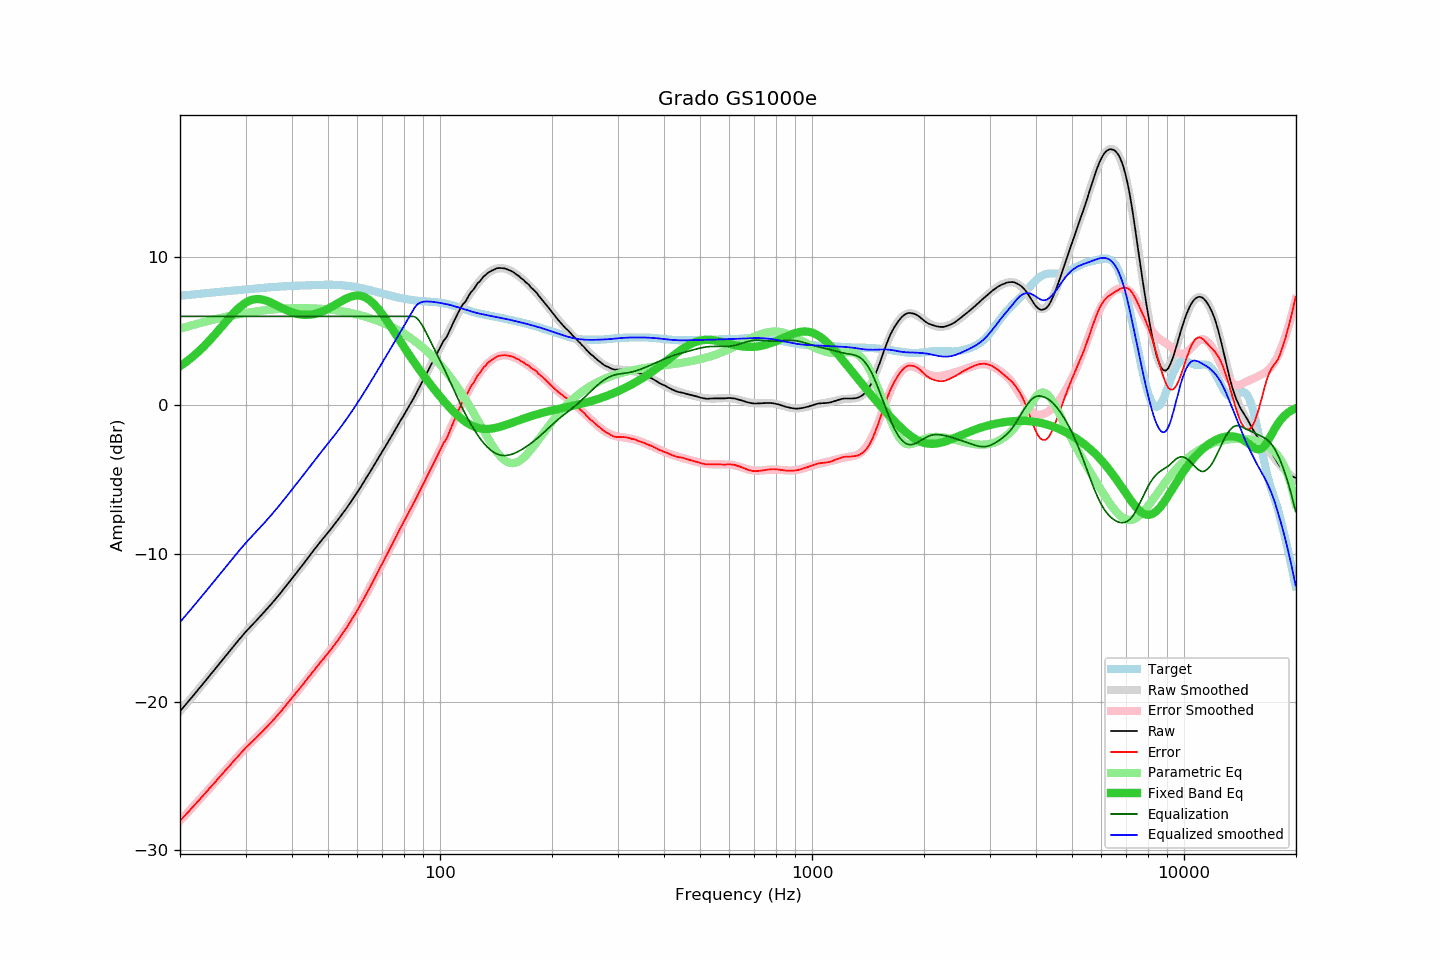

Source data for this figure (header and first rows):
frequency, raw, error, smoothed, error_smoothed, equalization, parametric_eq, equalized_raw, equalized_smoothed, target
20.00, -20.62, -28.01, -20.62, -28.01, 6.00, 2.64, -14.62, -14.62, 7.39
20.20, -20.49, -27.89, -20.49, -27.89, 6.00, 2.71, -14.49, -14.49, 7.40
20.40, -20.36, -27.78, -20.36, -27.78, 6.00, 2.79, -14.36, -14.36, 7.41
20.61, -20.24, -27.66, -20.24, -27.66, 6.00, 2.86, -14.24, -14.24, 7.42
20.81, -20.11, -27.54, -20.11, -27.54, 6.00, 2.95, -14.11, -14.11, 7.43
21.02, -19.99, -27.43, -19.98, -27.42, 6.00, 3.03, -13.99, -13.98, 7.44
21.23, -19.86, -27.31, -19.85, -27.31, 6.00, 3.11, -13.86, -13.85, 7.45
21.44, -19.72, -27.19, -19.72, -27.19, 6.00, 3.20, -13.72, -13.72, 7.46
21.66, -19.60, -27.07, -19.59, -27.07, 6.00, 3.29, -13.60, -13.59, 7.47
21.87, -19.46, -26.95, -19.47, -26.95, 6.00, 3.38, -13.46, -13.47, 7.49
22.09, -19.33, -26.83, -19.34, -26.83, 6.00, 3.48, -13.33, -13.34, 7.50
22.31, -19.20, -26.71, -19.21, -26.71, 6.00, 3.58, -13.20, -13.21, 7.51
22.54, -19.08, -26.60, -19.07, -26.59, 6.00, 3.68, -13.08, -13.07, 7.52
22.76, -18.95, -26.47, -18.94, -26.47, 6.00, 3.78, -12.95, -12.94, 7.53
22.99, -18.82, -26.36, -18.81, -26.35, 6.00, 3.89, -12.82, -12.81, 7.54
23.22, -18.68, -26.23, -18.68, -26.23, 6.00, 3.99, -12.68, -12.68, 7.55
23.45, -18.55, -26.11, -18.55, -26.11, 6.00, 4.10, -12.55, -12.55, 7.56
23.69, -18.42, -25.99, -18.41, -25.99, 6.00, 4.22, -12.42, -12.41, 7.57
23.92, -18.27, -25.86, -18.28, -25.87, 6.00, 4.33, -12.27, -12.28, 7.59
24.16, -18.15, -25.74, -18.15, -25.74, 6.00, 4.45, -12.15, -12.15, 7.60
24.40, -18.01, -25.62, -18.02, -25.62, 6.00, 4.57, -12.01, -12.02, 7.61
24.65, -17.89, -25.51, -17.88, -25.50, 6.00, 4.69, -11.89, -11.88, 7.62
24.89, -17.75, -25.38, -17.75, -25.38, 6.00, 4.81, -11.75, -11.75, 7.63
25.14, -17.61, -25.25, -17.62, -25.26, 6.00, 4.94, -11.61, -11.62, 7.64
25.39, -17.48, -25.13, -17.48, -25.13, 6.00, 5.06, -11.48, -11.48, 7.65
25.65, -17.35, -25.01, -17.35, -25.01, 6.00, 5.19, -11.35, -11.35, 7.66
25.91, -17.22, -24.89, -17.22, -24.89, 6.00, 5.32, -11.22, -11.22, 7.67
26.16, -17.08, -24.76, -17.08, -24.76, 6.00, 5.44, -11.08, -11.08, 7.68
26.43, -16.95, -24.64, -16.95, -24.64, 6.00, 5.57, -10.95, -10.95, 7.69
26.69, -16.82, -24.52, -16.82, -24.52, 6.00, 5.70, -10.82, -10.82, 7.70
26.96, -16.69, -24.40, -16.68, -24.39, 6.00, 5.82, -10.69, -10.68, 7.71
27.23, -16.56, -24.28, -16.55, -24.27, 6.00, 5.94, -10.56, -10.55, 7.72
27.50, -16.42, -24.15, -16.42, -24.15, 6.00, 6.07, -10.42, -10.42, 7.73
27.77, -16.28, -24.03, -16.28, -24.03, 6.00, 6.18, -10.28, -10.28, 7.74
28.05, -16.16, -23.91, -16.15, -23.91, 6.00, 6.30, -10.16, -10.15, 7.75
28.33, -16.03, -23.79, -16.02, -23.78, 6.00, 6.41, -10.03, -10.02, 7.76
28.62, -15.90, -23.67, -15.89, -23.67, 6.00, 6.51, -9.90, -9.89, 7.77
28.90, -15.76, -23.54, -15.76, -23.55, 6.00, 6.61, -9.76, -9.76, 7.78
29.19, -15.64, -23.43, -15.64, -23.43, 6.00, 6.70, -9.64, -9.64, 7.80
29.48, -15.51, -23.31, -15.51, -23.32, 6.00, 6.79, -9.51, -9.51, 7.81
29.78, -15.38, -23.19, -15.39, -23.20, 6.00, 6.86, -9.38, -9.39, 7.82
30.08, -15.25, -23.08, -15.27, -23.09, 6.00, 6.93, -9.25, -9.27, 7.83
30.38, -15.14, -22.97, -15.14, -22.98, 6.00, 6.99, -9.14, -9.14, 7.84
30.68, -15.03, -22.87, -15.03, -22.87, 6.00, 7.05, -9.03, -9.03, 7.85
30.99, -14.91, -22.76, -14.91, -22.76, 6.00, 7.09, -8.91, -8.91, 7.86
31.30, -14.80, -22.67, -14.79, -22.66, 6.00, 7.12, -8.80, -8.79, 7.87
31.61, -14.68, -22.55, -14.67, -22.55, 6.00, 7.15, -8.68, -8.67, 7.88
31.93, -14.57, -22.46, -14.56, -22.44, 6.00, 7.16, -8.57, -8.56, 7.89
32.24, -14.44, -22.34, -14.44, -22.34, 6.00, 7.17, -8.44, -8.44, 7.90
32.57, -14.33, -22.23, -14.33, -22.23, 6.00, 7.17, -8.33, -8.33, 7.91
32.89, -14.22, -22.13, -14.21, -22.12, 6.00, 7.16, -8.22, -8.21, 7.92
33.22, -14.10, -22.02, -14.09, -22.02, 6.00, 7.14, -8.10, -8.09, 7.92
33.55, -13.97, -21.91, -13.98, -21.91, 6.00, 7.12, -7.97, -7.98, 7.93
33.89, -13.86, -21.80, -13.86, -21.79, 6.00, 7.09, -7.86, -7.86, 7.94
34.23, -13.74, -21.69, -13.74, -21.68, 6.00, 7.05, -7.74, -7.74, 7.95
34.57, -13.61, -21.56, -13.61, -21.57, 6.00, 7.01, -7.61, -7.61, 7.96
34.92, -13.49, -21.45, -13.49, -21.45, 6.00, 6.96, -7.49, -7.49, 7.96
35.27, -13.37, -21.34, -13.36, -21.34, 6.00, 6.91, -7.37, -7.36, 7.97
35.62, -13.24, -21.22, -13.24, -21.22, 6.00, 6.86, -7.24, -7.24, 7.98
35.97, -13.11, -21.10, -13.11, -21.10, 6.00, 6.81, -7.11, -7.11, 7.99
... 635 more rows
